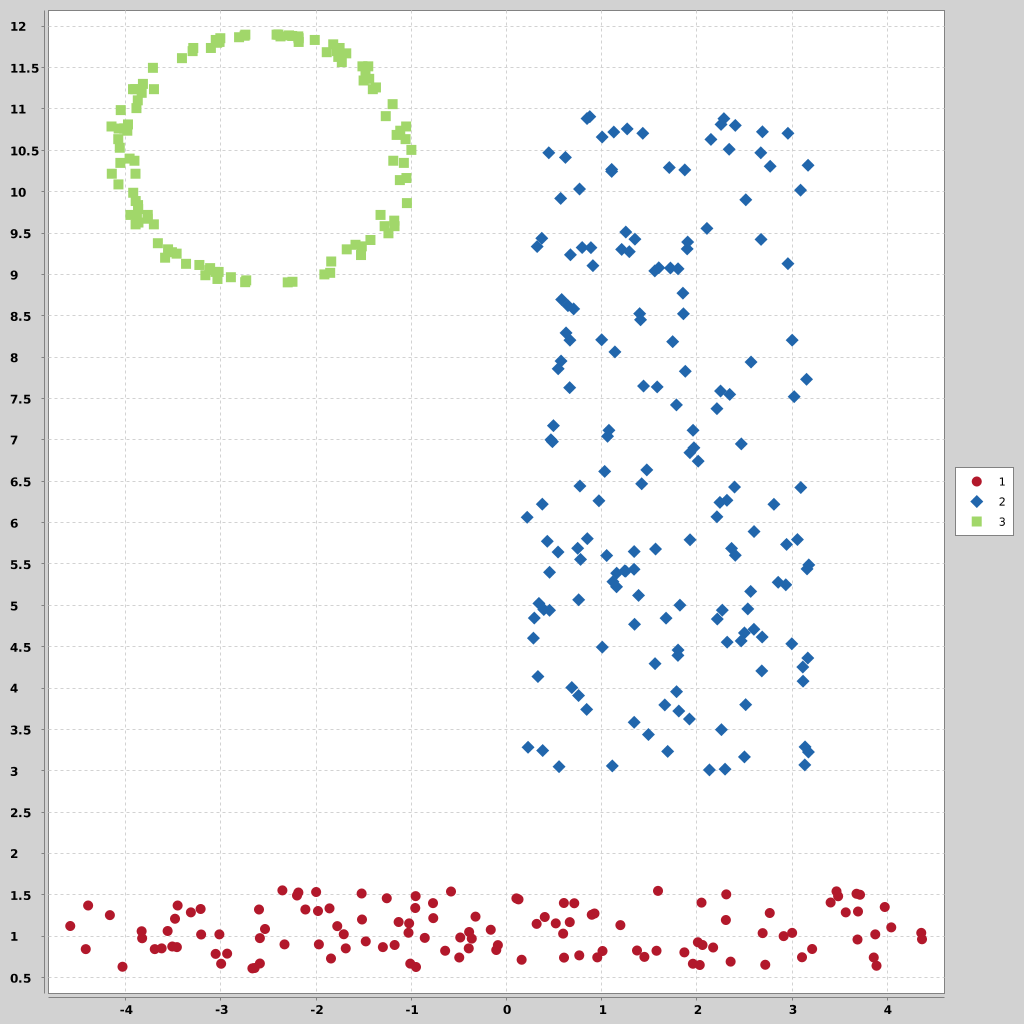

The file beside this chart, header and first rows:
x, y, class
-3.053, 0.787, 1
-2.535, 1.088, 1
-2.667, 0.611, 1
-2.598, 1.323, 1
2.173, 0.864, 1
0.606, 0.742, 1
-1.686, 0.854, 1
2.307, 1.196, 1
0.52, 1.155, 1
-0.484, 0.985, 1
-1.857, 1.337, 1
-3.46, 0.868, 1
-0.324, 1.237, 1
0.319, 1.149, 1
0.714, 1.399, 1
-2.184, 1.529, 1
0.128, 1.446, 1
2.357, 0.693, 1
0.605, 1.402, 1
-0.77, 1.401, 1
1.199, 1.135, 1
-4.58, 1.124, 1
2.693, 1.038, 1
-1.969, 0.901, 1
0.597, 1.031, 1
-3.557, 1.064, 1
4.359, 1.041, 1
-4.393, 1.371, 1
-3.509, 0.876, 1
-0.494, 0.743, 1
2.767, 1.281, 1
0.926, 1.275, 1
0.161, 0.716, 1
3.213, 0.846, 1
3.715, 1.502, 1
3.889, 0.644, 1
-1.021, 1.156, 1
-3.313, 1.288, 1
-0.105, 0.834, 1
-4.164, 1.255, 1
3.566, 1.288, 1
-0.949, 0.628, 1
-2.198, 1.493, 1
0.898, 1.26, 1
-2.996, 0.668, 1
2.913, 1.001, 1
-0.088, 0.893, 1
-3.48, 1.211, 1
-0.642, 0.825, 1
1.87, 0.805, 1
-0.952, 1.485, 1
-2.33, 0.901, 1
-0.39, 1.052, 1
4.044, 1.107, 1
1.593, 1.549, 1
-1.297, 0.868, 1
-1.516, 1.203, 1
-3.205, 1.021, 1
-1.776, 1.122, 1
-1.997, 1.535, 1
... 340 more rows
